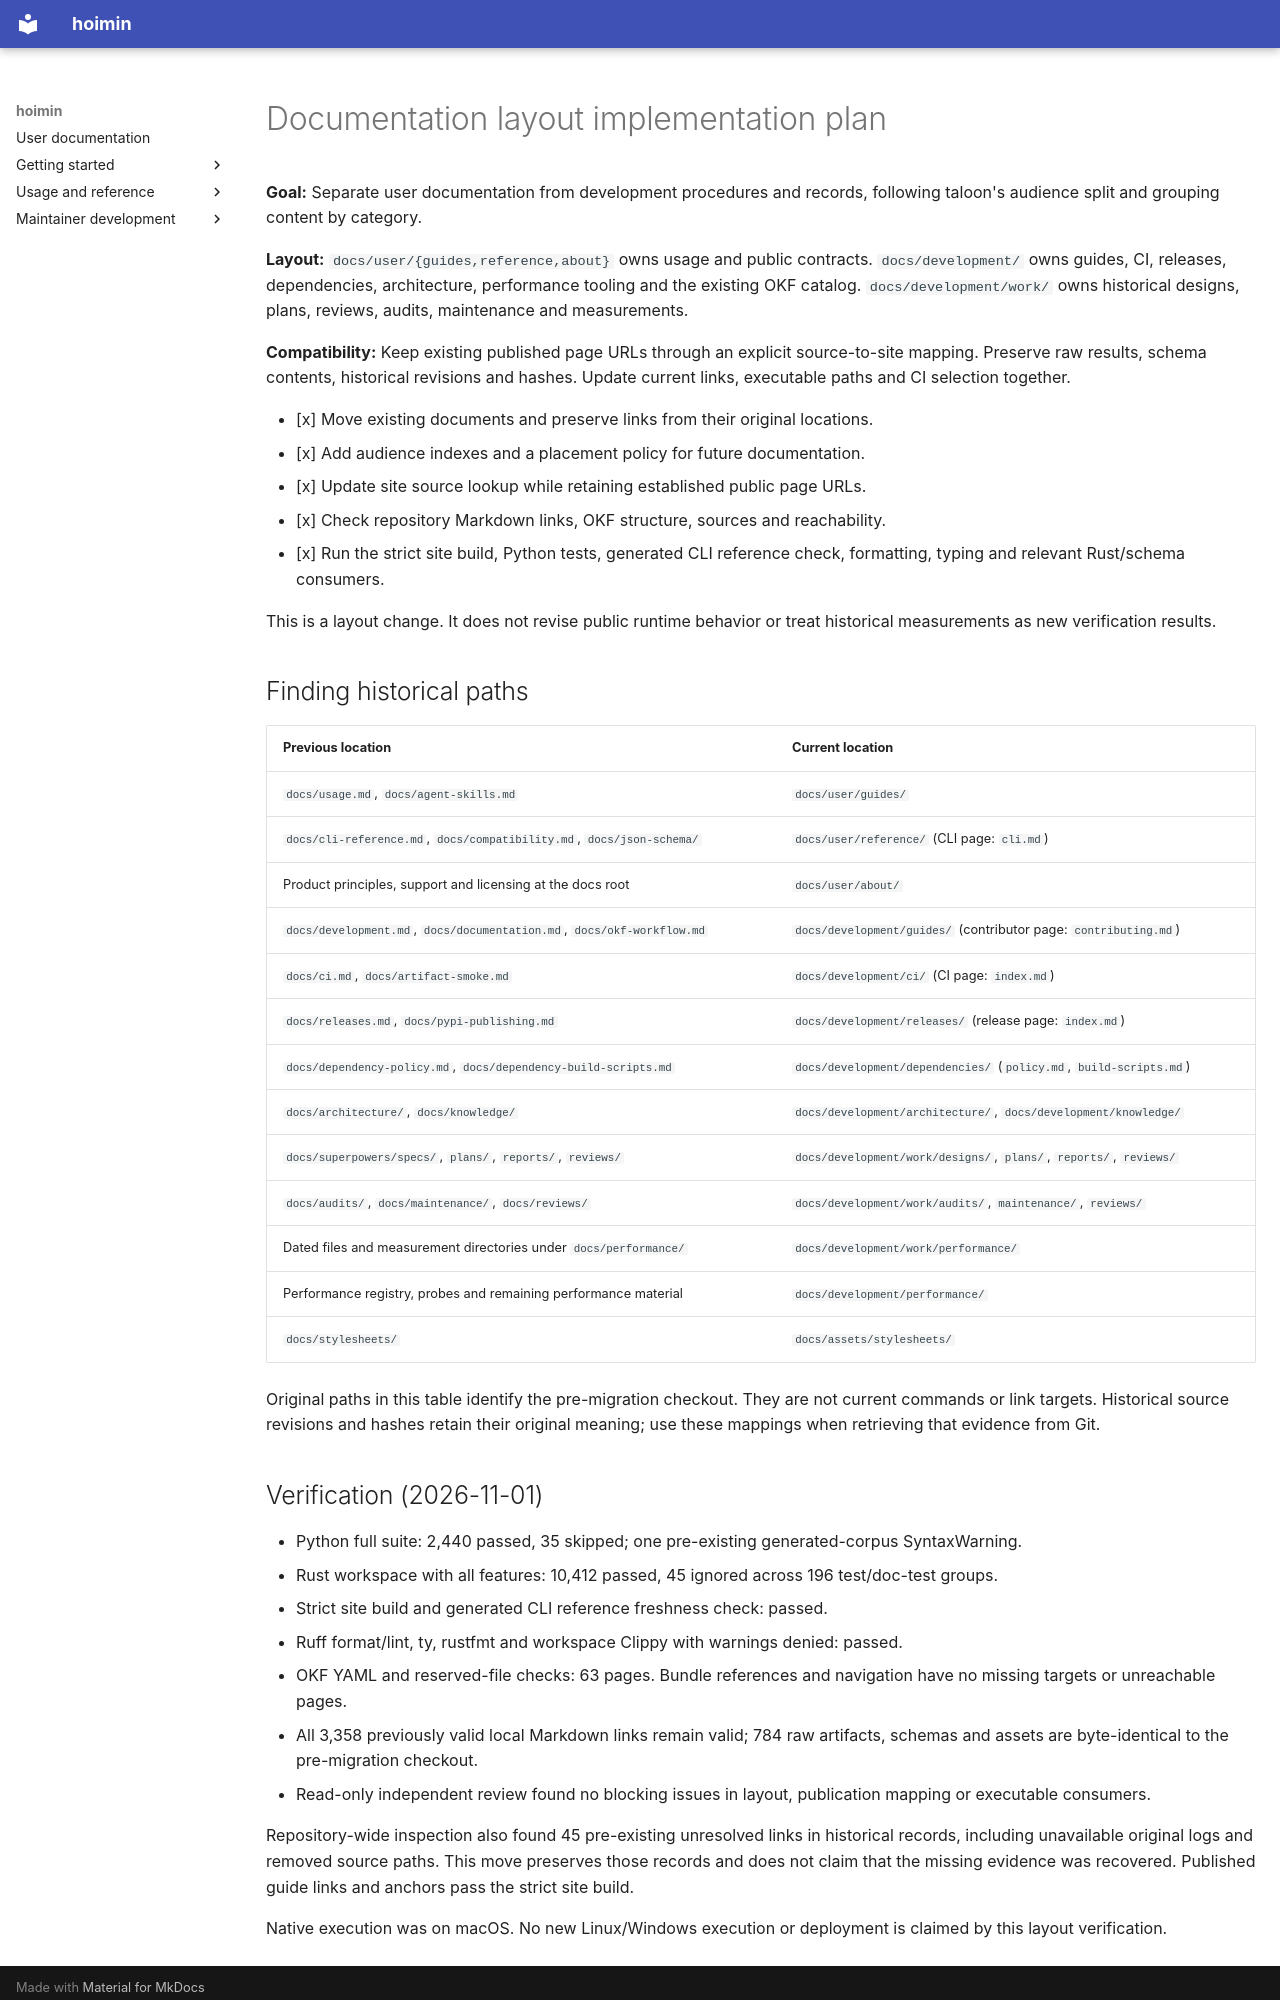

repository: HayaoSuzuki/hoimin · page: development/work/documentation-layout/plan/index.html · generator: mkdocs

# Documentation layout implementation plan

**Goal:** Separate user documentation from development procedures and records,
following taloon's audience split and grouping content by category.

**Layout:** `docs/user/{guides,reference,about}` owns usage and public contracts.
`docs/development/` owns guides, CI, releases, dependencies, architecture,
performance tooling and the existing OKF catalog. `docs/development/work/` owns
historical designs, plans, reviews, audits, maintenance and measurements.

**Compatibility:** Keep existing published page URLs through an explicit
source-to-site mapping. Preserve raw results, schema contents, historical revisions
and hashes. Update current links, executable paths and CI selection together.

- [x] Move existing documents and preserve links from their original locations.
- [x] Add audience indexes and a placement policy for future documentation.
- [x] Update site source lookup while retaining established public page URLs.
- [x] Check repository Markdown links, OKF structure, sources and reachability.
- [x] Run the strict site build, Python tests, generated CLI reference check,
      formatting, typing and relevant Rust/schema consumers.

This is a layout change. It does not revise public runtime behavior or treat
historical measurements as new verification results.

## Finding historical paths

| Previous location | Current location |
| --- | --- |
| `docs/usage.md`, `docs/agent-skills.md` | `docs/user/guides/` |
| `docs/cli-reference.md`, `docs/compatibility.md`, `docs/json-schema/` | `docs/user/reference/` (CLI page: `cli.md`) |
| Product principles, support and licensing at the docs root | `docs/user/about/` |
| `docs/development.md`, `docs/documentation.md`, `docs/okf-workflow.md` | `docs/development/guides/` (contributor page: `contributing.md`) |
| `docs/ci.md`, `docs/artifact-smoke.md` | `docs/development/ci/` (CI page: `index.md`) |
| `docs/releases.md`, `docs/pypi-publishing.md` | `docs/development/releases/` (release page: `index.md`) |
| `docs/dependency-policy.md`, `docs/dependency-build-scripts.md` | `docs/development/dependencies/` (`policy.md`, `build-scripts.md`) |
| `docs/architecture/`, `docs/knowledge/` | `docs/development/architecture/`, `docs/development/knowledge/` |
| `docs/superpowers/specs/`, `plans/`, `reports/`, `reviews/` | `docs/development/work/designs/`, `plans/`, `reports/`, `reviews/` |
| `docs/audits/`, `docs/maintenance/`, `docs/reviews/` | `docs/development/work/audits/`, `maintenance/`, `reviews/` |
| Dated files and measurement directories under `docs/performance/` | `docs/development/work/performance/` |
| Performance registry, probes and remaining performance material | `docs/development/performance/` |
| `docs/stylesheets/` | `docs/assets/stylesheets/` |

Original paths in this table identify the pre-migration checkout. They are not
current commands or link targets. Historical source revisions and hashes retain
their original meaning; use these mappings when retrieving that evidence from Git.
